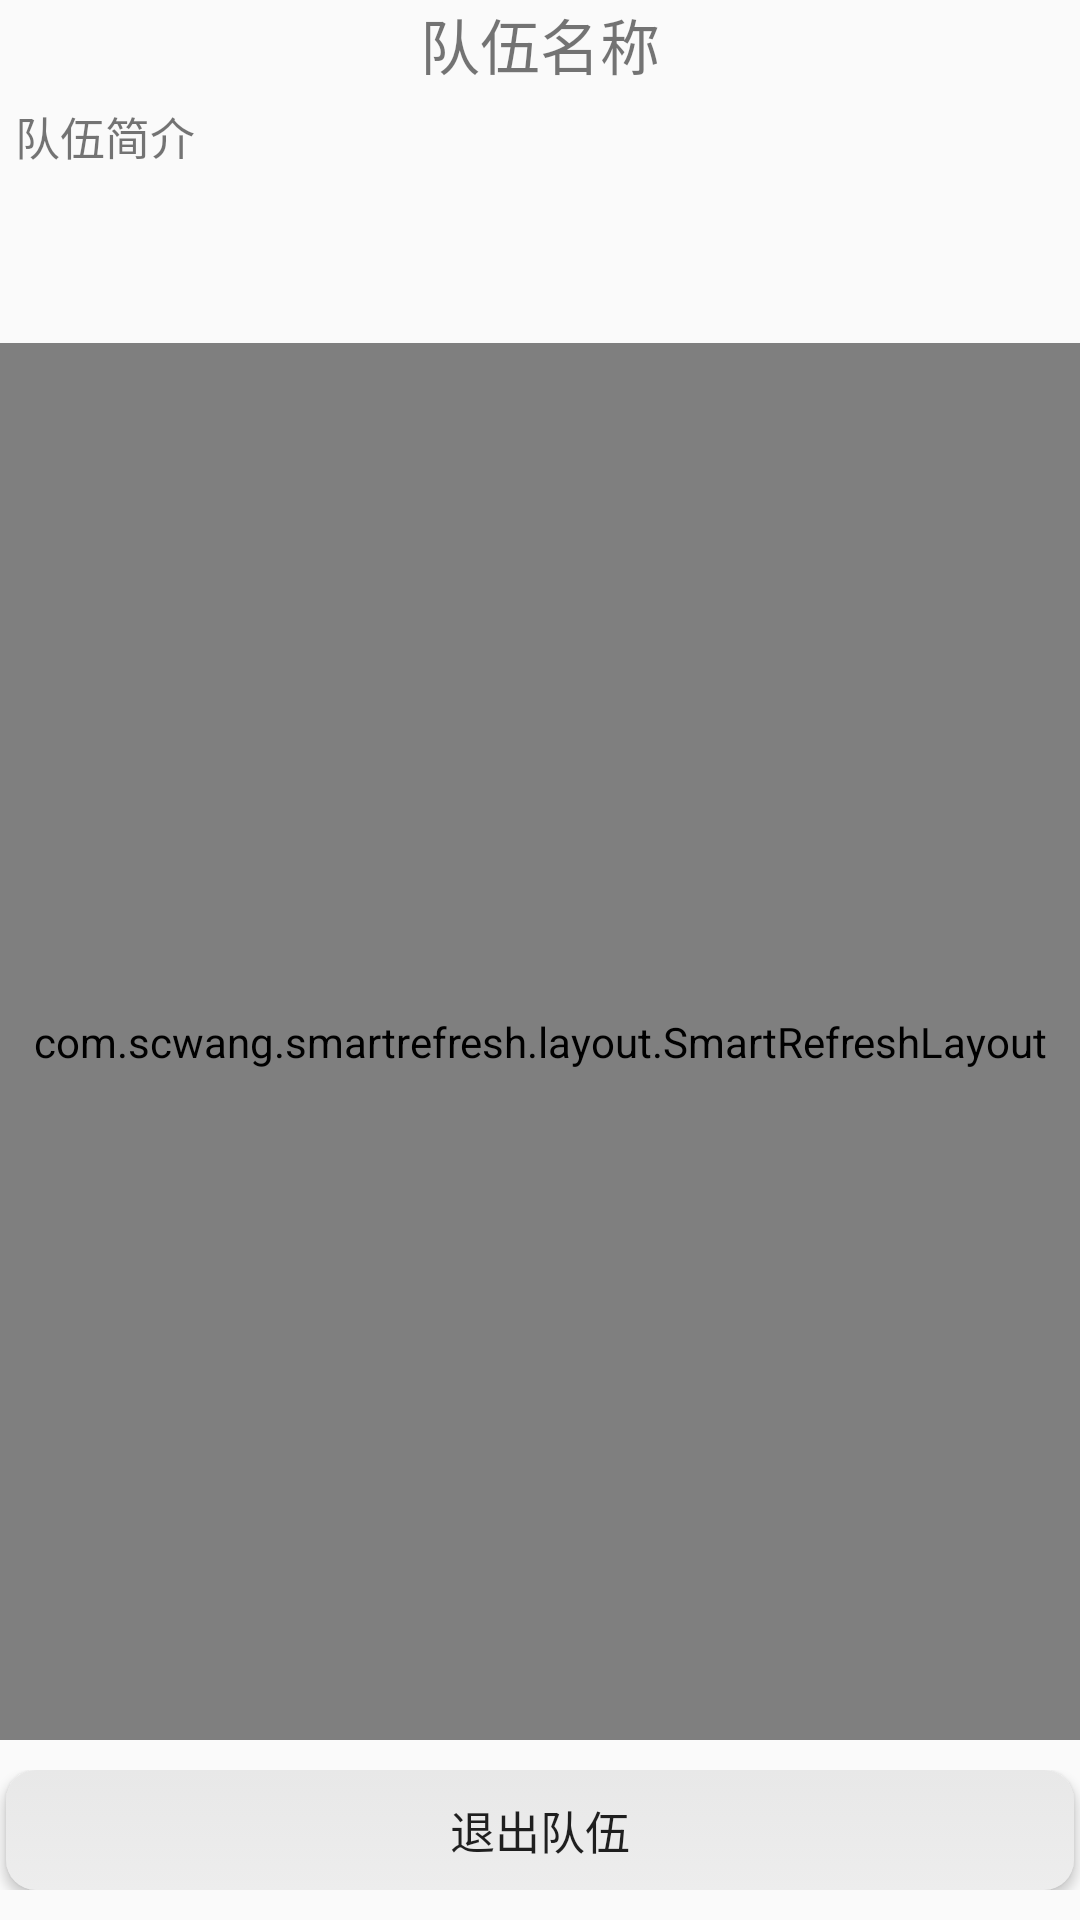

Write the Android layout XML for this screen, with the resource values it uses.
<!-- AndroidManifest.xml: application theme AppTheme.NoActionBar -->
<!-- res/layout/fragment_myteam.xml -->
<?xml version="1.0" encoding="utf-8"?>
<LinearLayout xmlns:android="http://schemas.android.com/apk/res/android"
    xmlns:tools="http://schemas.android.com/tools"
    android:layout_width="match_parent"
    android:layout_height="match_parent"
    android:orientation="vertical"
    tools:context="Fragments.FragmentMyTeam">

    <TextView
        android:layout_width="match_parent"
        android:layout_height="wrap_content"
        android:gravity="center"
        android:text="队伍名称"
        android:textSize="20sp" />

    <LinearLayout
        android:layout_width="match_parent"
        android:layout_height="wrap_content"
        android:orientation="horizontal">

        <TextView
            android:layout_width="match_parent"
            android:layout_height="wrap_content"
            android:layout_weight="1"
            android:ellipsize="end"
            android:maxLines="6"
            android:minLines="4"
            android:padding="5dp"
            android:text="队伍简介"
            android:textSize="15sp" />

    </LinearLayout>

    <com.scwang.smartrefresh.layout.SmartRefreshLayout
        android:id="@+id/refresh_member"
        android:layout_width="match_parent"
        android:layout_height="match_parent"
        android:layout_weight="1">

        <androidx.recyclerview.widget.RecyclerView
            android:id="@+id/recyclerview_member"
            android:layout_width="match_parent"
            android:layout_height="match_parent">

        </androidx.recyclerview.widget.RecyclerView>

    </com.scwang.smartrefresh.layout.SmartRefreshLayout>

    <LinearLayout
        android:layout_width="match_parent"
        android:layout_height="wrap_content"
        android:layout_marginTop="10dp"
        android:layout_marginBottom="10dp"
        android:orientation="horizontal">

        <Button
            android:id="@+id/btn_member_remove"
            style="@style/MyteamButtonStyle"
            android:text="移出队员"
            android:visibility="gone"/>

        <Button
            android:id="@+id/btn_member_outTeam"
            style="@style/MyteamButtonStyle"
            android:text="退出队伍" />

        <Button
            android:id="@+id/btn_member_change_Captain"
            style="@style/MyteamButtonStyle"
            android:text="转让队长"
            android:visibility="gone"/>
    </LinearLayout>

</LinearLayout>
<!-- resources referenced by this layout -->
<resources>
  <style name="MyteamButtonStyle">
          <item name="android:layout_width">match_parent</item>
          <item name="android:layout_height">40dp</item>
          <item name="android:textSize">15sp</item>
          <item name="android:layout_weight">1</item>
          <item name="android:maxWidth">150dp</item>
          <item name="android:gravity">center</item>
          <item name="android:background">@drawable/btn_style_bg1</item>
          <item name="android:layout_marginLeft">2dp</item>
          <item name="android:layout_marginRight">2dp</item>
      </style>
  <style name="AppTheme.NoActionBar">
          <item name="windowActionBar">false</item>
          <item name="windowNoTitle">true</item>
      </style>
  <!-- drawable btn_style_bg1 (drawable) -->
  <?xml version="1.0" encoding="utf-8"?>
  <selector xmlns:android="http://schemas.android.com/apk/res/android">
  
      <item android:state_pressed="true">
          <shape android:shape="rectangle">
              <gradient
                  android:startColor="#50EEE9BF"
                  android:endColor="#50EEE9BF"
                  android:angle="45"/>
          </shape>
      </item>
      <item android:state_enabled="false">
          <shape android:shape="rectangle">
              <corners android:radius="30dp"/>
              <solid android:color="#FFF5EE"/>
          </shape>
      </item>
      <item >
          <shape android:shape="rectangle">
              <gradient
                  android:startColor="#EDEDED"
                  android:endColor="#E8E8E8"
                  android:angle="90"/>
              <corners android:radius="10dp"/>
              <corners android:radius="10dp"/>
          </shape>
      </item>
  </selector>
</resources>
